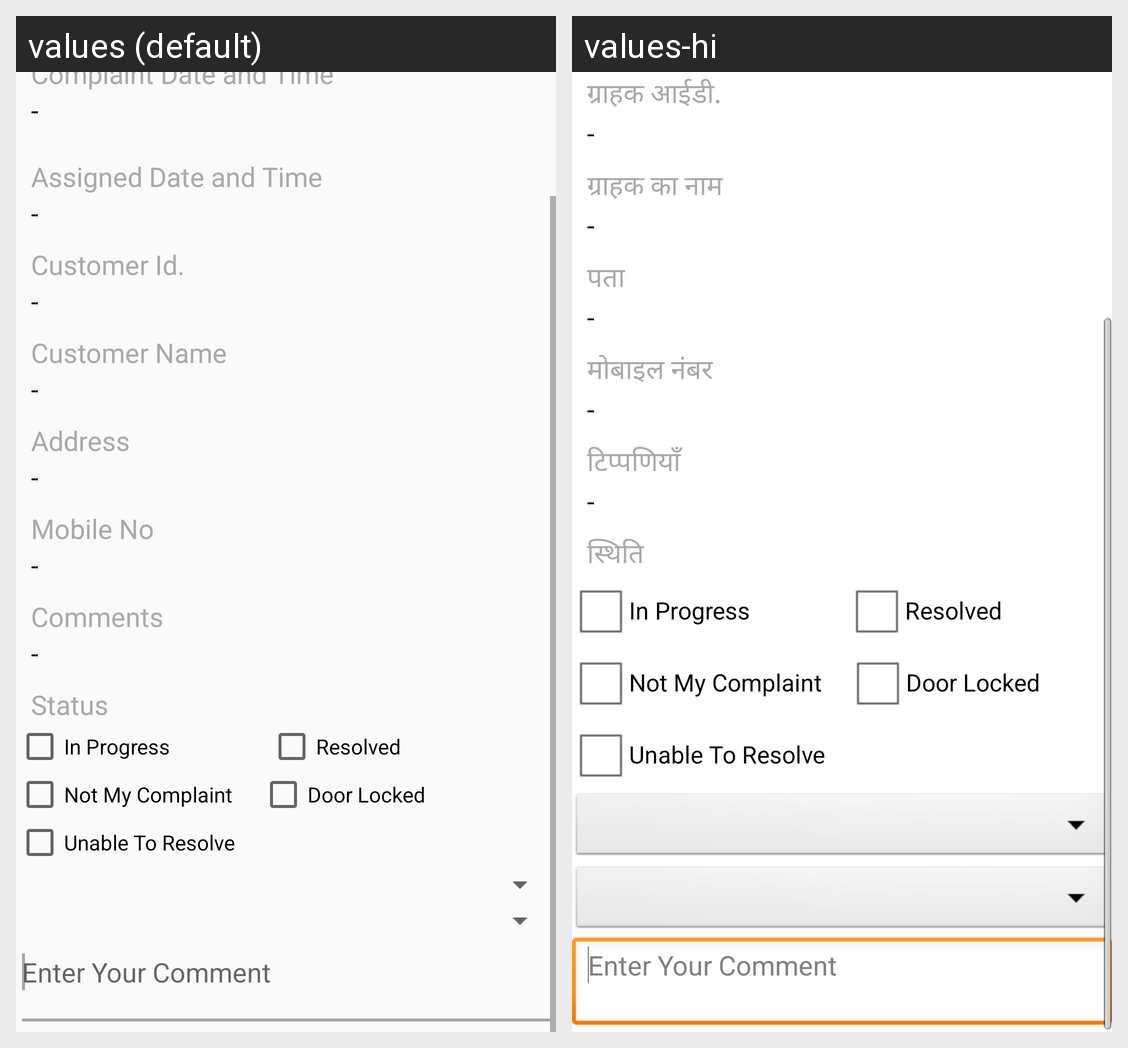

Translations of the strings shown on this Android screen, per locale in the grid:
Android screen res/layout/complaint_details_view1.xml rendered under 2 locales, left to right: values (default), values-hi. Device: Nexus 5 (rendered at 1080×1920; each locale shown at half size, 540×960, under a caption strip naming it); theme AppTheme.
Strings drawn on this screen, with the default value and each locale's value (text and hints the layout hard-codes, and strings that could not be matched under every locale, appear in the picture but are not listed):

app_default_label
  values: -
  values-hi: -

app_complaint_label_9
  values: Customer Id.
  values-hi: ग्राहक आईडी.

app_complaint_label_2
  values: Customer Name
  values-hi: ग्राहक का नाम

app_complaint_label_4
  values: Address
  values-hi: पता

app_complaint_label_5
  values: Mobile No
  values-hi: मोबाइल नंबर

app_complaint_label_6
  values: Comments
  values-hi: टिप्पणियाँ

app_complaint_label_10
  values: Status
  values-hi: स्थिति
